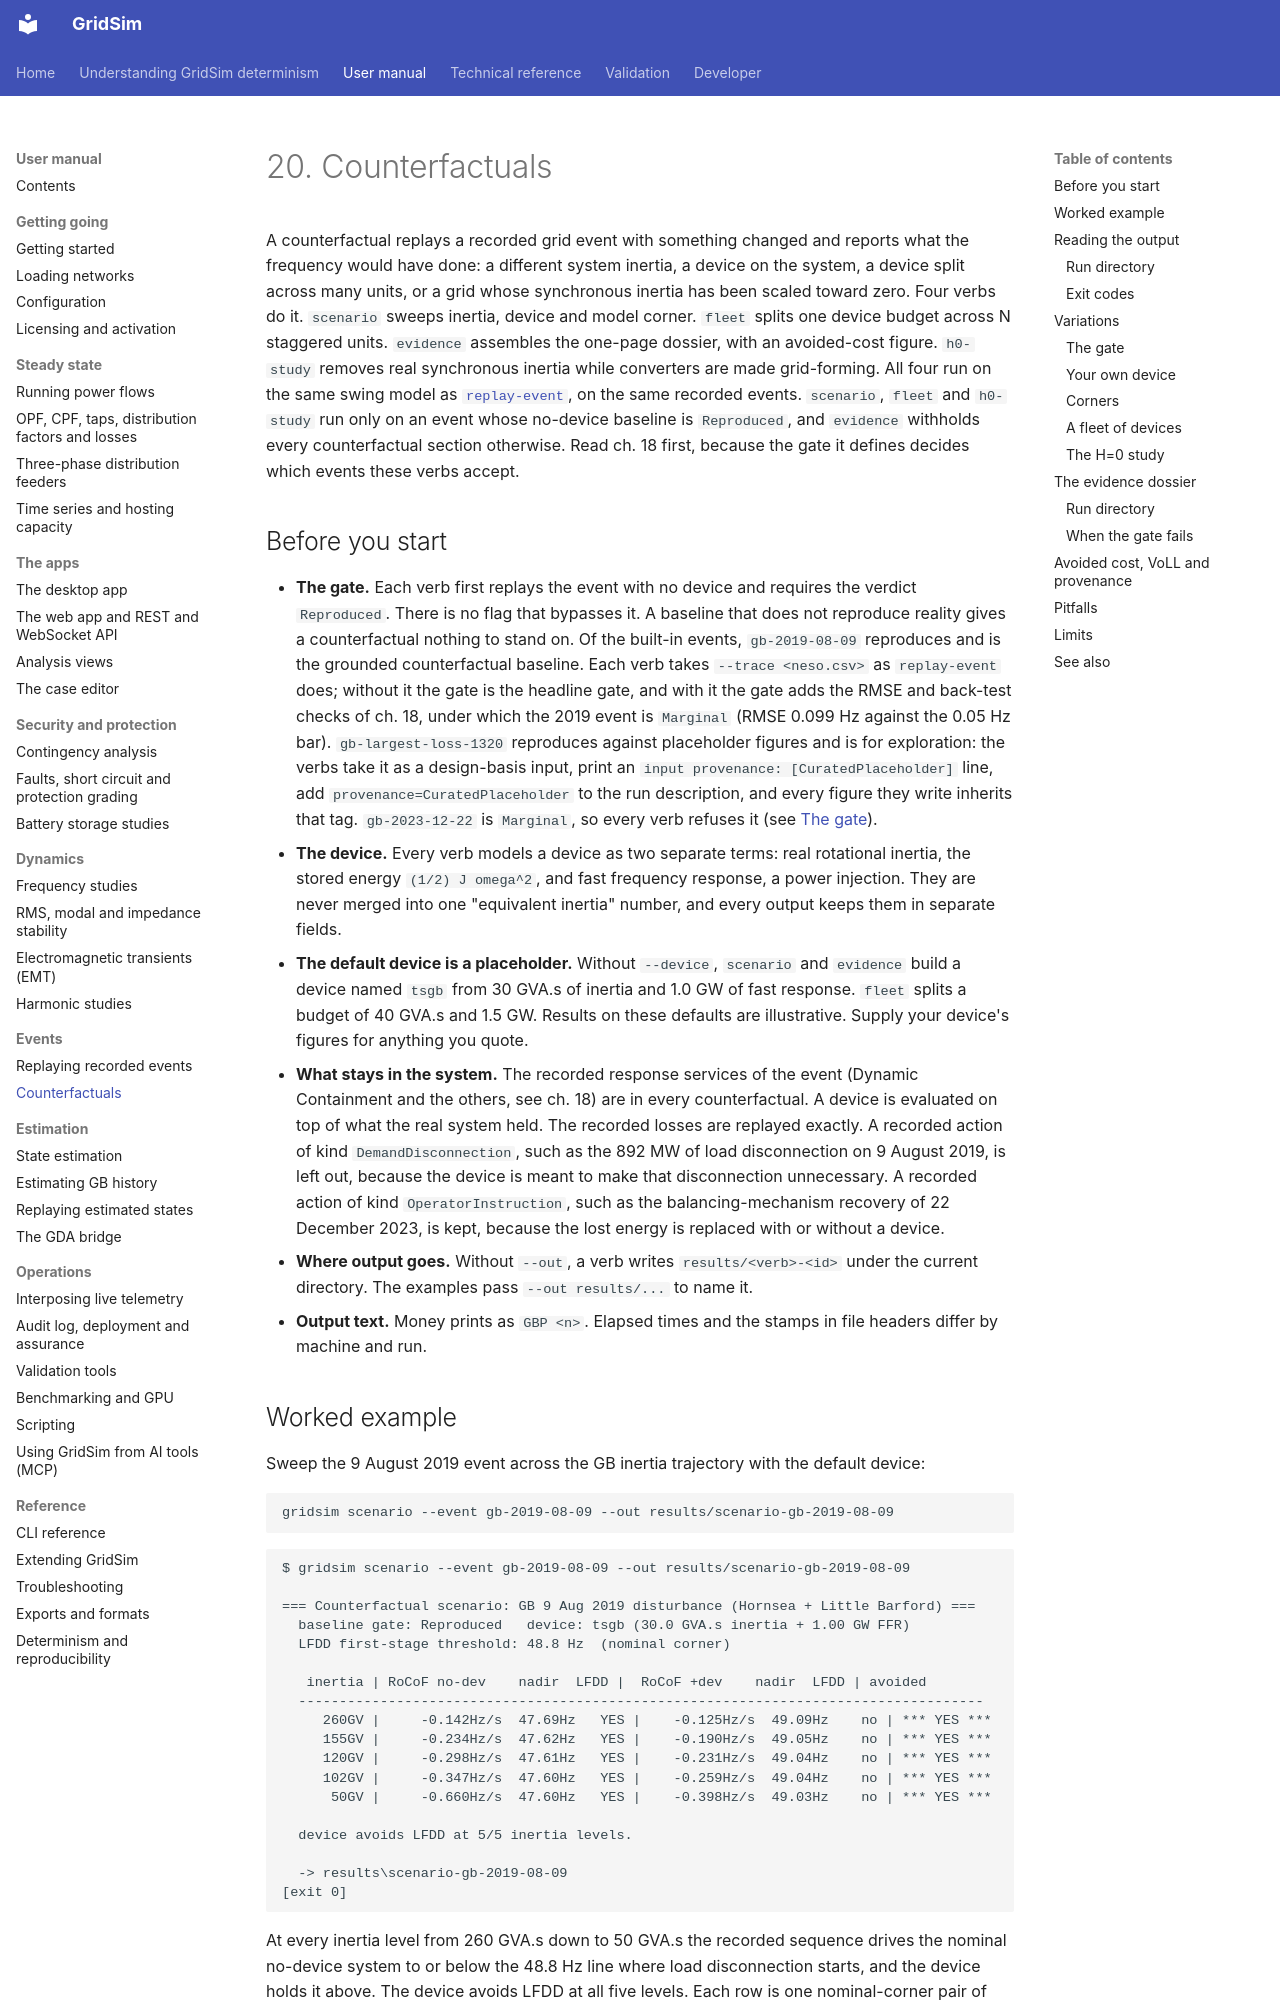

repository: MarkS0485/GridSim · page: manual/0020 Counterfactuals/index.html · generator: mkdocs

# 20. Counterfactuals

A counterfactual replays a recorded grid event with something changed and reports what the frequency would have done:
a different system inertia, a device on the system, a device split across many units, or a grid whose synchronous
inertia has been scaled toward zero. Four verbs do it. `scenario` sweeps inertia, device and model corner. `fleet`
splits one device budget across N staggered units. `evidence` assembles the one-page dossier, with an avoided-cost
figure. `h0-study` removes real synchronous inertia while converters are made grid-forming. All four run on the same
swing model as [`replay-event`](<0018 Replaying recorded events.md>), on the same recorded events. `scenario`,
`fleet` and `h0-study` run only on an event whose no-device baseline is `Reproduced`, and `evidence` withholds every
counterfactual section otherwise. Read ch. 18 first, because the gate it defines decides
which events these verbs accept.

## Before you start

- **The gate.** Each verb first replays the event with no device and requires the verdict `Reproduced`. There is no
  flag that bypasses it. A baseline that does not reproduce reality gives a counterfactual nothing to stand on. Of the
  built-in events, `gb-2019-08-09` reproduces and is the grounded counterfactual baseline. Each verb takes
  `--trace <neso.csv>` as `replay-event` does; without it the gate is the headline gate, and with it the gate adds the
  RMSE and back-test checks of ch. 18, under which the 2019 event is `Marginal` (RMSE 0.099 Hz against the 0.05 Hz
  bar). `gb-largest-loss-1320` reproduces against placeholder figures and is for exploration: the verbs take it as a
  design-basis input, print an `input provenance: [CuratedPlaceholder]` line, add `provenance=CuratedPlaceholder` to the
  run description, and every figure they write inherits that tag. `gb-2023-12-22` is `Marginal`, so every verb refuses
  it (see [The gate](#the-gate)).
- **The device.** Every verb models a device as two separate terms: real rotational inertia, the stored energy
  `(1/2) J omega^2`, and fast frequency response, a power injection. They are never merged into one "equivalent
  inertia" number, and every output keeps them in separate fields.
- **The default device is a placeholder.** Without `--device`, `scenario` and `evidence` build a device named `tsgb` from
  30 GVA.s of inertia and 1.0 GW of fast response. `fleet` splits a budget of 40 GVA.s and 1.5 GW. Results on these
  defaults are illustrative. Supply your device's figures for anything you quote.
- **What stays in the system.** The recorded response services of the event (Dynamic Containment and the others, see
  ch. 18) are in every counterfactual. A device is evaluated on top of what the real system held. The recorded losses
  are replayed exactly. A recorded action of kind `DemandDisconnection`, such as the 892 MW of load disconnection on
  9 August 2019, is left out, because the device is meant to make that disconnection unnecessary. A recorded action of
  kind `OperatorInstruction`, such as the balancing-mechanism recovery of 22 December 2023, is kept, because the lost
  energy is replaced with or without a device.
- **Where output goes.** Without `--out`, a verb writes `results/<verb>-<id>` under the current directory. The
  examples pass `--out results/...` to name it.
- **Output text.** Money prints as `GBP <n>`. Elapsed times and the stamps in file headers differ by machine and run.
